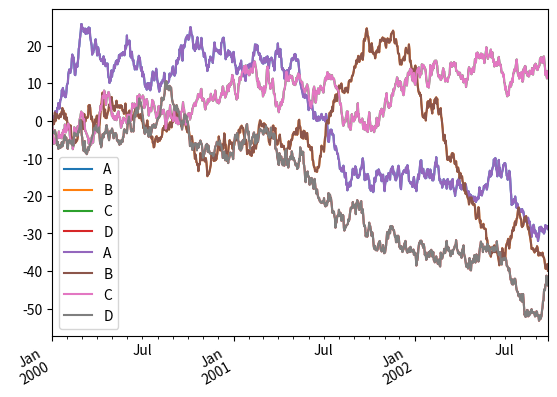
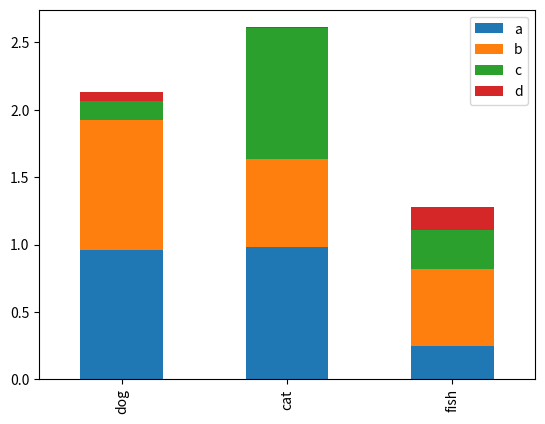
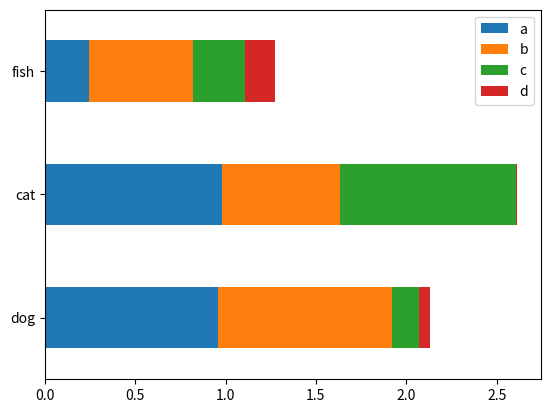
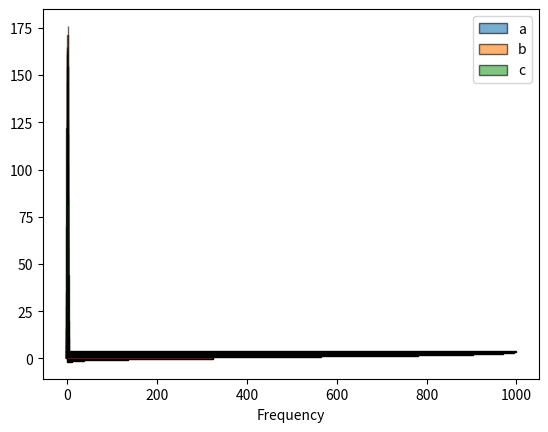
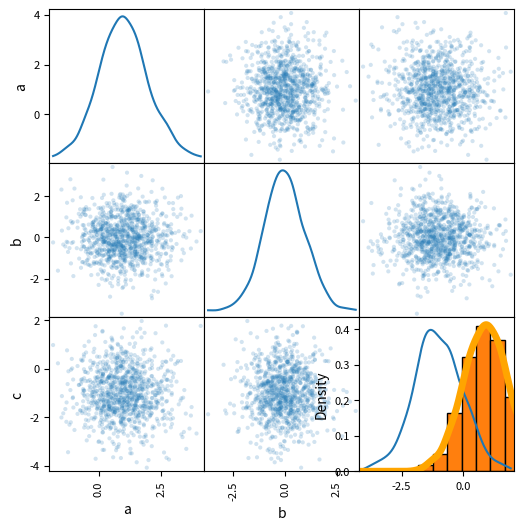

These charts were generated, in order, by the following Python code:
import numpy as np
import pandas as pd

# Creating a DataFrame by passing a NumPy array, with a datetime index and labeled columns

dates = pd.date_range(start="2020-01-01", periods=6, freq='D')
print(f"dates:\n{dates}\n")

data = np.random.randn(6, 4) # numpy 6x4 matrix
print(f"data:\n{data}\n")

columns = list("ABCD")
print(f"columns:\n{columns}\n")

df = pd.DataFrame(data=data, index=dates, columns=columns)

df

# Creating a DataFrame by passing a dictionary of objects

df2 = pd.DataFrame(
    {
        "A": 1.0,
        "B": pd.Timestamp("20200101"),
        "C": pd.Series(1, index=list(range(4)), dtype="float32"),
        "D": np.array([3] * 4, dtype="int32"),
        "E": pd.Categorical(["test", "train", "test", "train"]),
        "F": "foo",
    }
)

df2

df.head(3)

df.tail(3)

df.index

df.columns

# df.values
df.to_numpy()

df.info()

df.describe()

df.mean()

df.mean(axis='index') # axis=0

df.mean(axis='columns') # axis=1

# 1) vectorization
df["SUM"] = df[['A', 'B', 'C', 'D']].sum(axis='columns')
print(df)

# 2) using apply
df["SUM"] = df[['A', 'B', 'C', 'D']].apply(lambda row: sum(row), axis='columns')
print(df)

# 3) using iterrows (to be avoided)
for i, row in df[['A', 'B', 'C', 'D']].iterrows():
    row["SUM"] = sum(row)
print(df)



df["A"]

df.loc[:, ["A", "B"]]

df.loc["20200101":"20200102", ["A", "B"]] # both endpoints are included

s = df.loc["20200101", ["A", "B"]] # reduction in the dimensions of the returned object: df --> series
print(type(s))
print(s)

v = df.loc["20200101", "A"] # reduction in the dimensions of the returned object: df --> cell value
print(type(v))
print(v)

df[df["A"] > 0]

df[df["A"].between(0,1)]

filter_index = pd.date_range("20200101", periods=2, freq='2D')
print(filter_index)

df[df.index.isin(filter_index)]

df['E'] = 1

df

df.at["2020-01-01", "E"] = 0

df

df.loc[df['A']>0, 'E'] = 1000

df

df = pd.DataFrame(
    {
        "col1": ["a", "b", np.nan, 3],
        "col2": [3, np.nan, np.nan, 5],
        "col3": [np.nan, np.nan, np.nan, np.nan]
    }
)

df

df.info()

# Warning! np.nan != np.nan
np.nan == np.nan

None == None

# To get the boolean mask where values are nan
pd.isna(df)

# To replace nan
df.fillna("AAA")

# To drop nan
df.dropna(how="any") # rows with at least one nan

df.dropna(how="all") # rows with only nan

df_left = pd.DataFrame(
    {
        "A": [1,2,3,4],
        "B": [5,6,7,8]
    }
)
print(f'df_left:\n{df_left}\n')

df_right = pd.DataFrame(
    {
        "C": [3,4,5,6],
        "D": [8,8,8,8]
    }
)
print(f'df_right:\n{df_right}\n')

for merge_mode in ['inner', 'left', 'right', 'outer']:
    print(f'merge {merge_mode}:')
    print(df_left.merge(df_right, left_on=['A'], right_on=['C'], how=merge_mode))
    print()

n_rows = 6
df = pd.DataFrame(
    {
        "Code": np.random.choice(["C1", "C2", "C3"], n_rows),
        "Type": np.random.choice(["good", "bad"], n_rows),
        "Value": np.random.randint(low=1, high=10, size=n_rows)
    }
)

df

df.groupby(by=["Code", "Type"]).sum()

df.groupby(by=["Code"]).sum()

df.groupby(by=["Code"]).agg({'Type': ' '.join, 'Value': 'sum'})

import matplotlib.pyplot as plt

df = pd.DataFrame(np.random.randn(1000, 4), index=pd.date_range("1/1/2000", periods=1000), columns=list("ABCD"))

df = df.cumsum()

df.plot();

for col in df.columns:
    plt.plot(df.index, df[col], label=f'{col}')

plt.gcf().autofmt_xdate()
plt.legend()
plt.show()

df2 = pd.DataFrame(np.random.rand(3, 4), index=['dog', 'cat', 'fish'], columns=["a", "b", "c", "d"])
df2.plot.bar(stacked=True);

df2.plot.barh(stacked=True);

df4 = pd.DataFrame(
    {
        "a": np.random.randn(1000) + 1,
        "b": np.random.randn(1000),
        "c": np.random.randn(1000) - 1,
    },
    columns=["a", "b", "c"],
)
#df4

df4.plot.hist(alpha=0.6, bins=20, edgecolor='black');

df4["a"].plot.hist(orientation="horizontal", cumulative=True, edgecolor='black');

from pandas.plotting import scatter_matrix

scatter_matrix(df4, alpha=0.2, figsize=(6, 6), diagonal="kde");


df4['a'].plot.hist(density=True, edgecolor='black');
df4['a'].plot.kde(color='orange', lw=5);
"""
In statistics, kernel density estimation (KDE) is a way 
to estimate the probability density function (PDF) of a random variable.
"""